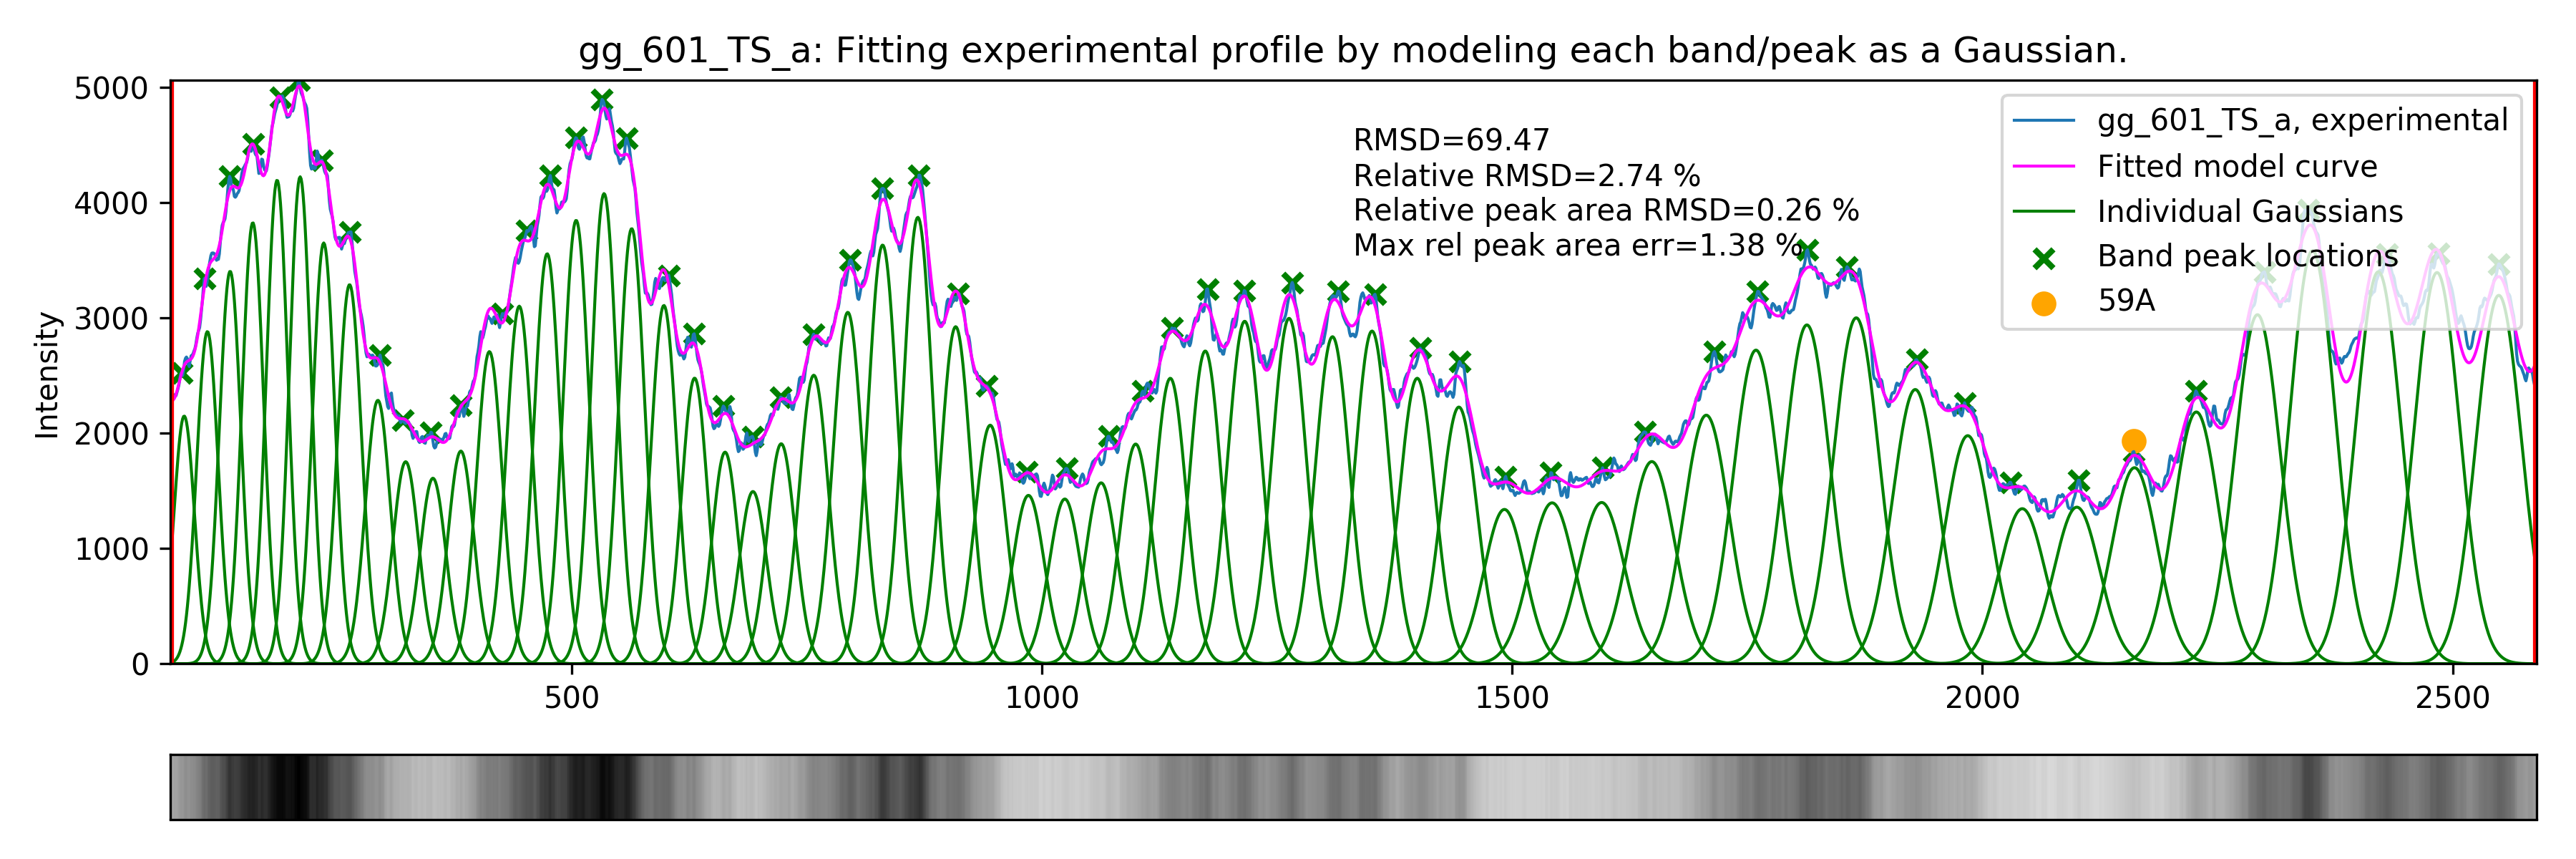

The table this chart was drawn from, first rows:
#Model fitted to experimental profiles o…, Jul 2017, 13:30:08
#Profile name: gg_601_TS_a
#Fitted model type: Gaussian
#Fitting constraints:dSIGMA>=0
#Fitting errors:
#RMSD exp vs fit=69.467043
#Relative RMSD exp vs fit=2.744871 %
#Relative area RMSD=0.257517 %
#Max relative peak area error=1.379730 %
#Data column description
#Intensity - total deconvoluted intensit…, area under the individual Gaussian/Loren…
#Site - DNA site corresponding to the ba…
#area_dev_percent - % difference in area…
#sigma or gamma_2 - the width parameter …, sgima if Gaussain, gamma/2 if Lorentzian
#x_0 - position of the Gaussian/Lorentzi…
, Intensity, Site, area_dev_percent, sigma, x_0
0, 193452, 53C, -1.38, 24.14, 2549
1, 205439, 54C, -0.668, 24.14, 2483
2, 205839, 55G, -0.6933, 24.14, 2421
3, 216906, 56C, -0.4307, 24.14, 2351
4, 183290, 57T, -0.2789, 24.14, 2293
5, 132205, 58T, -0.3261, 24.14, 2227
6, 102939, 59A, -0.2417, 24.14, 2162
7, 82216, 60A, -0.1962, 24.14, 2100
8, 81417, 61A, -0.1462, 24.14, 2042
9, 119452, 62C, -0.1368, 24.08, 1984
10, 143609, 63G, -0.1587, 24.08, 1929
11, 181110, 64C, -0.08873, 24.07, 1866
12, 177390, 65A, -0.05424, 24.07, 1813
13, 164200, 66C, -0.06864, 24.07, 1759
14, 130143, 67G, -0.06229, 24.07, 1706
15, 105846, 68T, 0.1883, 24.07, 1648
16, 84417, 69A, 0.04943, 24.07, 1595
17, 83357, 70C, 0.1943, 23.82, 1542
18, 72951, 71G, 0.1275, 21.73, 1492
19, 107158, 72C, 0.2146, 19.19, 1443
20, 115948, 73G, 0.1989, 18.67, 1399
21, 131283, 74C, 0.1403, 18.14, 1351
22, 129049, 75T, 0.1426, 18.14, 1309
23, 136295, 76G, 0.1129, 18.14, 1263
24, 133908, 77T, 0.1461, 17.98, 1215
25, 113724, 78C, 0.1548, 16.72, 1173
26, 103807, 79C, 0.1824, 16.72, 1136
27, 79891, 80C, 0.2062, 16.72, 1099
28, 65796, 81C, 0.2169, 16.72, 1063
29, 59905, 82C, 0.227, 16.72, 1024
30, 61226, 83G, 0.06923, 16.72, 985.5
31, 85371, 84C, 0.04877, 16.45, 944.8
32, 116258, 85G, 0.03037, 15.86, 908.1
33, 151270, 86T, 0.008145, 15.58, 867.8
34, 141853, 87T, 0.08935, 15.58, 830.4
35, 119067, 88T, 0.02538, 15.58, 793.3
36, 97696, 89T, -0.03368, 15.57, 757.1
37, 70383, 90A, -0.0427, 14.71, 722.5
38, 54329, 91A, -0.03685, 14.5, 692.5
39, 63111, 92C, -0.009505, 13.71, 662.8
40, 85042, 93C, 0.02287, 13.69, 630.4
41, 106676, 94G, 0.03943, 13.69, 597.8
42, 129556, 95C, 0.07078, 13.69, 563.5
43, 139988, 96C, 0.08635, 13.69, 534.2
44, 132028, 97A, 0.04236, 13.69, 504.4
... 15 more rows
